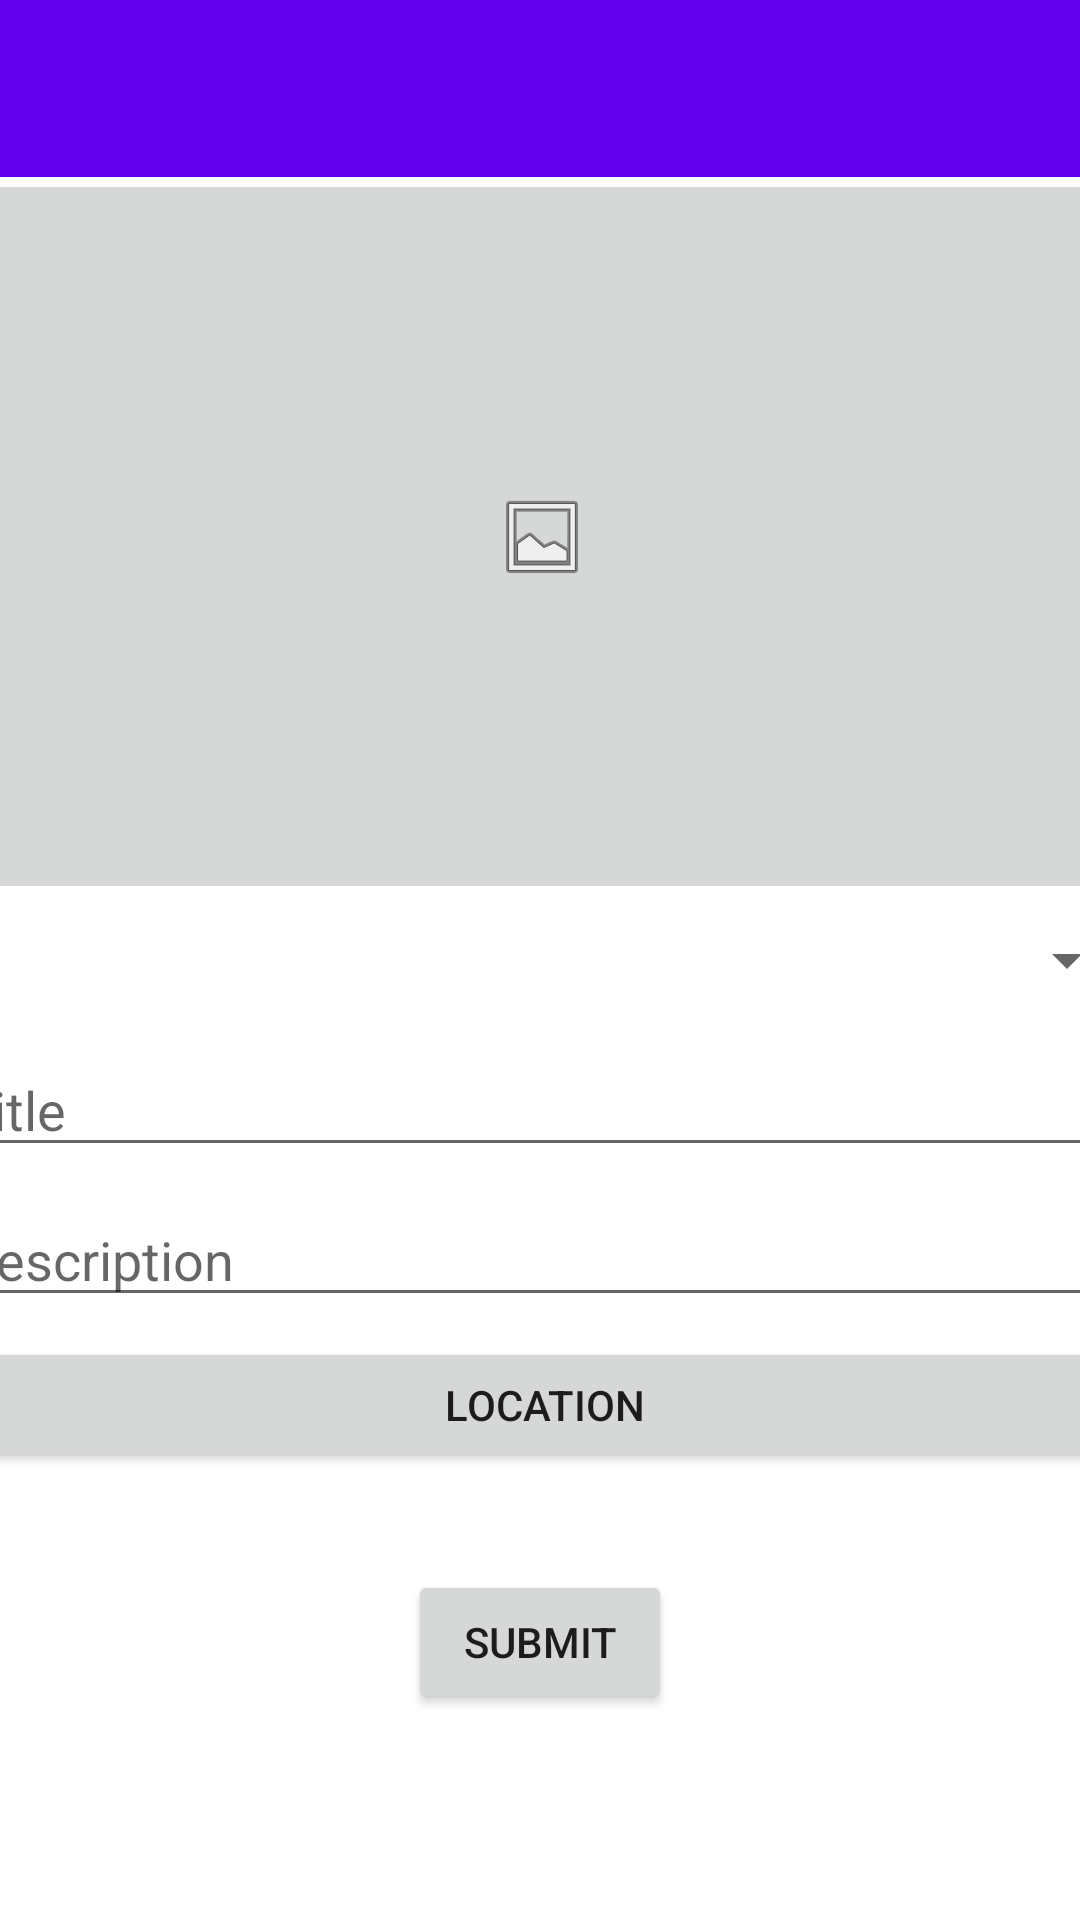

Here is an Android app screen rendered from its layout file. Give the layout XML and the strings, colors and styles it references.
<!-- AndroidManifest.xml: application theme Theme.CORAApp -->
<!-- res/layout/activity_post.xml -->
<?xml version="1.0" encoding="utf-8"?>
<androidx.constraintlayout.widget.ConstraintLayout xmlns:android="http://schemas.android.com/apk/res/android"
    xmlns:app="http://schemas.android.com/apk/res-auto"
    xmlns:tools="http://schemas.android.com/tools"
    android:id="@+id/title_post"
    android:layout_width="match_parent"
    android:layout_height="match_parent"
    tools:context=".PostActivity">


    <include
        android:id="@+id/include"
        layout="@layout/toolbar2_template"
        android:layout_marginTop="16dp"
        app:layout_constraintEnd_toEndOf="parent"
        app:layout_constraintHorizontal_bias="0.0"
        app:layout_constraintStart_toStartOf="parent"
        app:layout_constraintTop_toTopOf="parent" />

    <ImageButton
        android:id="@+id/picture_post"
        android:layout_width="395dp"
        android:layout_height="245dp"
        app:layout_constraintBottom_toBottomOf="parent"
        app:layout_constraintEnd_toEndOf="parent"
        app:layout_constraintStart_toStartOf="parent"
        app:layout_constraintTop_toTopOf="parent"
        app:layout_constraintVertical_bias="0.143"
        app:srcCompat="@android:drawable/ic_menu_gallery" />

    <EditText
        android:id="@+id/Title_post"
        android:layout_width="395dp"
        android:layout_height="wrap_content"
        android:ems="10"
        android:hint="Title"
        android:inputType="textPersonName"
        app:layout_constraintBottom_toBottomOf="parent"
        app:layout_constraintEnd_toEndOf="parent"
        app:layout_constraintStart_toStartOf="parent"
        app:layout_constraintTop_toTopOf="parent"
        app:layout_constraintVertical_bias="0.581" />

    <Button
        android:id="@+id/submit_btn_post"
        android:layout_width="wrap_content"
        android:layout_height="wrap_content"
        android:text="SUBMIT"
        app:layout_constraintBottom_toBottomOf="parent"
        app:layout_constraintEnd_toEndOf="parent"
        app:layout_constraintStart_toStartOf="parent"
        app:layout_constraintTop_toTopOf="parent"
        app:layout_constraintVertical_bias="0.884" />

    <EditText
        android:id="@+id/description_post"
        android:layout_width="395dp"
        android:layout_height="wrap_content"
        android:ems="10"
        android:hint="Description"
        android:inputType="textPersonName"
        app:layout_constraintBottom_toBottomOf="parent"
        app:layout_constraintEnd_toEndOf="parent"
        app:layout_constraintStart_toStartOf="parent"
        app:layout_constraintTop_toTopOf="parent"
        app:layout_constraintVertical_bias="0.664" />

    <Spinner
        android:id="@+id/spinner_post"
        android:layout_width="396dp"
        android:layout_height="45dp"
        app:layout_constraintBottom_toBottomOf="parent"
        app:layout_constraintEnd_toEndOf="parent"
        app:layout_constraintHorizontal_bias="0.466"
        app:layout_constraintStart_toStartOf="parent"
        app:layout_constraintTop_toTopOf="parent" />

    <Button
        android:id="@+id/location_button"
        android:layout_width="396dp"
        android:layout_height="45dp"
        android:text="Location"
        app:layout_constraintBottom_toBottomOf="parent"
        app:layout_constraintEnd_toEndOf="parent"
        app:layout_constraintHorizontal_bias="0.466"
        app:layout_constraintStart_toStartOf="parent"
        app:layout_constraintTop_toTopOf="parent"
        app:layout_constraintVertical_bias="0.749" />

</androidx.constraintlayout.widget.ConstraintLayout>
<!-- res/layout/toolbar2_template.xml (included above) -->
<?xml version="1.0" encoding="utf-8"?>
<RelativeLayout xmlns:android="http://schemas.android.com/apk/res/android"
    android:layout_width="match_parent"
    android:layout_height="wrap_content"
    android:background="@color/design_default_color_primary">

    <RelativeLayout
        android:layout_width="match_parent"
        android:layout_height="wrap_content"
        android:padding="16dp">

        <ImageView
            android:id="@+id/back_button2"
            android:layout_width="wrap_content"
            android:layout_height="wrap_content"
            android:src="@drawable/ic_baseline_arrow_back_24" />

        <TextView
            android:id="@+id/toolbar_text2"
            android:layout_width="200dp"
            android:layout_height="wrap_content"
            android:layout_marginStart="90dp"
            android:textSize="20dp"
            android:textStyle="bold" />

    </RelativeLayout>

</RelativeLayout>
<!-- resources referenced by this layout -->
<resources>
  <style name="Theme.CORAApp" parent="Theme.MaterialComponents.DayNight.NoActionBar">
          
          <item name="colorPrimary">@color/purple_500</item>
          <item name="colorPrimaryVariant">@color/purple_700</item>
          <item name="colorOnPrimary">@color/white</item>
          
          <item name="colorSecondary">@color/teal_200</item>
          <item name="colorSecondaryVariant">@color/teal_700</item>
          <item name="colorOnSecondary">@color/black</item>
          
          <item name="android:statusBarColor" tools:targetApi="l">?attr/colorPrimaryVariant</item>
          
      </style>
  <!-- not gathered from this repository: default colours our renderer supplied (Android Studio template values) -->
  <color name="purple_500">#FF6200EE</color>
  <color name="purple_700">#FF3700B3</color>
  <color name="teal_200">#FF03DAC5</color>
  <color name="teal_700">#FF018786</color>
  <color name="black">#FF000000</color>
  <color name="white">#FFFFFFFF</color>
</resources>
